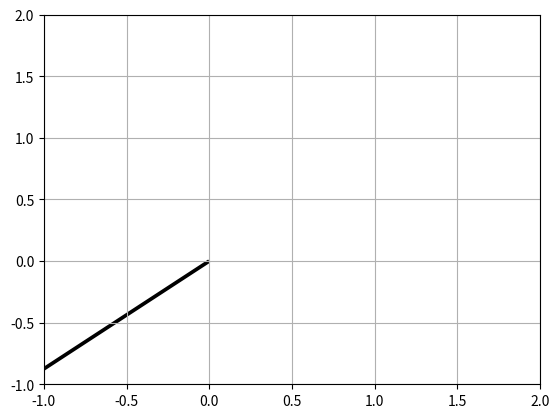

This figure's Python source:
import numpy as np
import matplotlib.pyplot as plt

if __name__ == '__main__':
    plt.figure()

    X = 0
    Y = 0
    U = -4
    V = -3.5

    plt.quiver(X, Y, U, V, angles='xy', scale_units='xy', scale = 1)

    plt.xlim([-1, 2])
    plt.ylim([-1, 2])
    plt.grid()
    plt.draw()
    plt.show()
